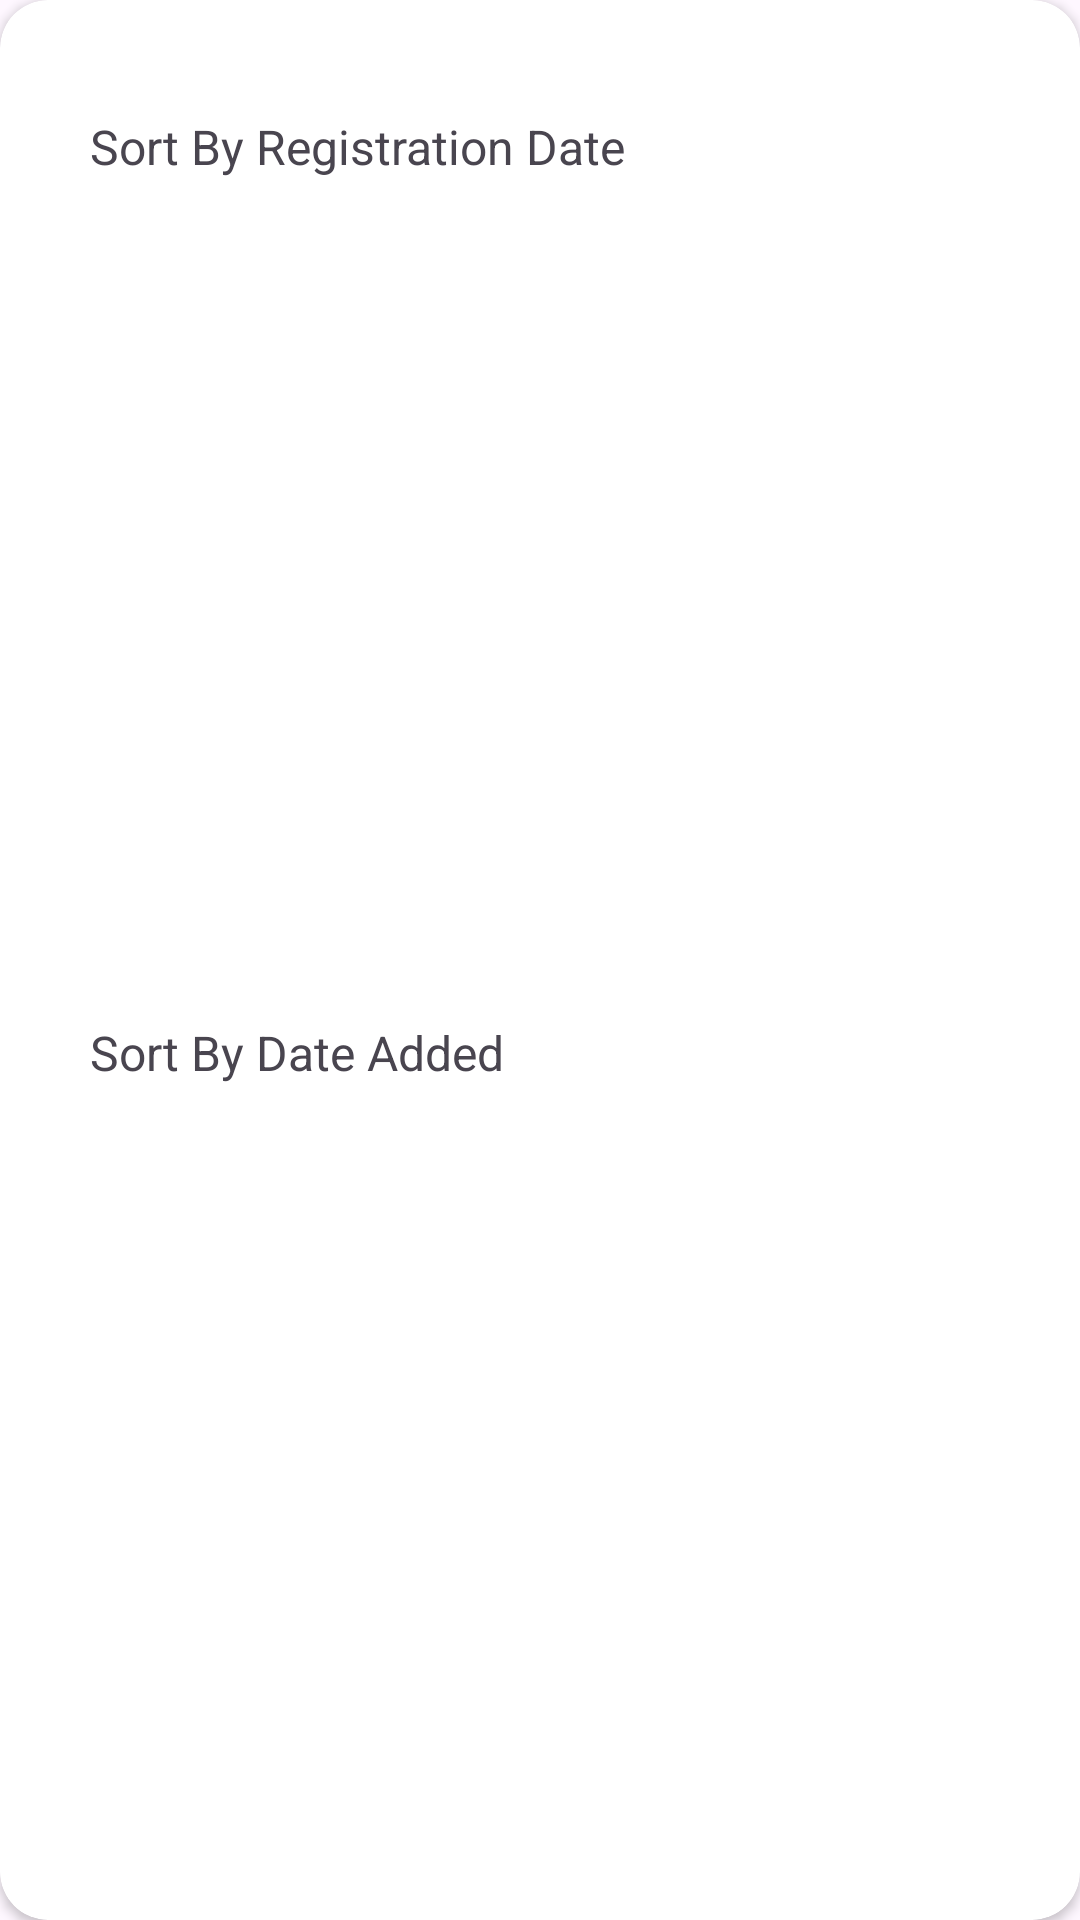

Produce the Android XML layout that renders to this screen, including the resource entries it uses.
<!-- AndroidManifest.xml: application theme Theme.EventMate -->
<!-- res/layout/filter_dialog_layout.xml -->
<?xml version="1.0" encoding="utf-8"?>
<androidx.cardview.widget.CardView
    xmlns:android="http://schemas.android.com/apk/res/android"
    xmlns:tools="http://schemas.android.com/tools"
    android:layout_width="match_parent"
    android:layout_height="wrap_content"
    xmlns:app="http://schemas.android.com/apk/res-auto"
    app:cardCornerRadius="16dp">

    <androidx.constraintlayout.widget.ConstraintLayout
        android:layout_width="match_parent"
        android:layout_height="match_parent"
        android:paddingVertical="8dp">

        <TextView
            android:id="@+id/sort_reg"
            android:layout_width="match_parent"
            android:layout_height="wrap_content"
            android:layout_marginTop="30dp"
            android:layout_marginStart="30dp"
            android:text="@string/sort_by_registration_date"
            android:textSize="16sp"
            app:layout_constraintStart_toStartOf="parent"
            app:layout_constraintTop_toTopOf="parent" />

        <TextView
            android:id="@+id/sort_add"
            android:layout_width="match_parent"
            android:layout_height="wrap_content"
            android:layout_marginTop="40dp"
            android:layout_marginBottom="30dp"
            android:layout_marginStart="30dp"
            android:text="@string/sort_by_date_added"
            android:textSize="16sp"
            app:layout_constraintBottom_toBottomOf="parent"
            app:layout_constraintStart_toStartOf="parent"
            app:layout_constraintTop_toBottomOf="@+id/sort_reg" />

    </androidx.constraintlayout.widget.ConstraintLayout>

</androidx.cardview.widget.CardView>
<!-- resources referenced by this layout -->
<resources>
  <string name="sort_by_date_added">Sort By Date Added</string>
  <string name="sort_by_registration_date">Sort By Registration Date</string>
  <style name="Theme.EventMate" parent="Base.Theme.EventMate" />
  <style name="Base.Theme.EventMate" parent="Theme.Material3.DayNight.NoActionBar">
          
           <item name="colorPrimary">@color/my_light_primary</item>
          <item name="android:popupMenuStyle">@style/PopupMenuStyle</item>
      </style>
  <color name="my_light_primary">#B3000000</color>
  <style name="PopupMenuStyle" parent="@android:style/Widget.PopupMenu">
          <item name="android:popupBackground">@drawable/dialog_bg</item>
          <item name="android:dropDownHorizontalOffset">-16dp</item>
      </style>
</resources>
